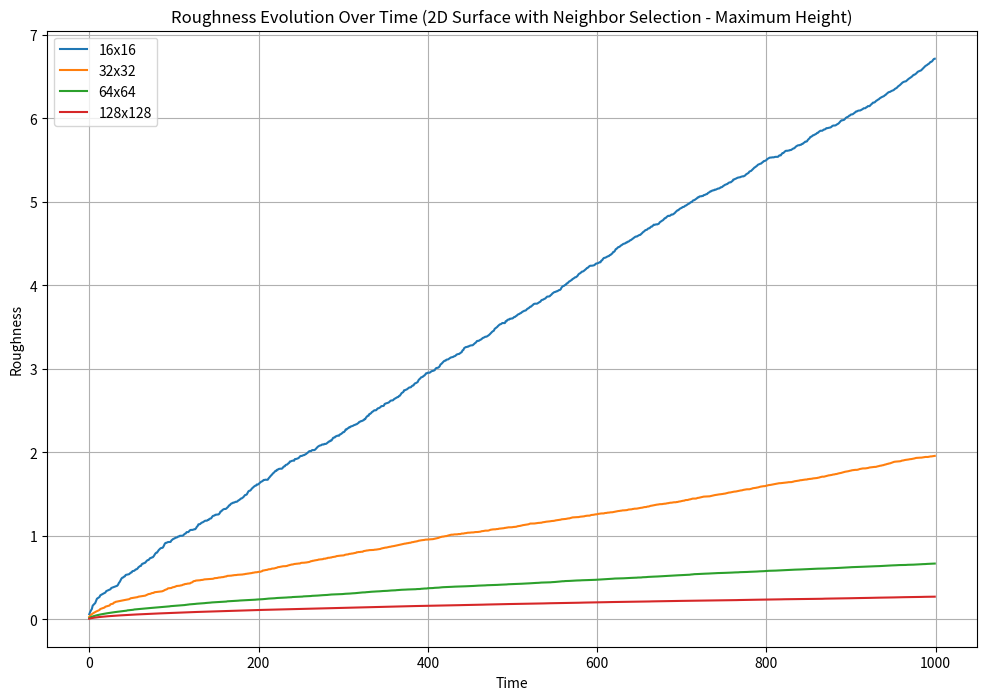

This chart was generated by the following Python code:
import numpy as np
import matplotlib.pyplot as plt

# Function to perform the simulation for a given grid size
def simulate_2d(grid_size, total_steps):
    # Initialize the 2D grid with zeros
    surface = np.zeros((grid_size, grid_size))
    
    # Lists to store roughness and time
    roughness_values = []
    time_values = []

    # Perform random deposition with neighbor selection
    for t in range(total_steps):
        # Choose a random position to deposit a particle
        x, y = np.random.randint(0, grid_size, size=2)
        
        # Determine the positions to consider (current, left, and right)
        positions_to_check = [(x, y), (x - 1, y), (x + 1, y), (x, y - 1), (x, y + 1)]
        
        # Ensure that positions are within the bounds of the surface
        positions_to_check = [(x, y) for x, y in positions_to_check if 0 <= x < grid_size and 0 <= y < grid_size]
        
        # Choose the position with the maximum height
        max_height_position = max(positions_to_check, key=lambda p: surface[p])
        
        # Deposit the particle at the chosen position
        surface[max_height_position] += 1
        
        # Calculate the roughness based on the current grid
        roughness = np.std(surface)
        
        # Store the roughness and time values
        roughness_values.append(roughness)
        time_values.append(t)

    return time_values, roughness_values

# Grid sizes and total steps
grid_sizes = [16, 32, 64, 128]
total_steps = 1000  # You can adjust this value as needed

# Store roughness values for different grid sizes
roughness_data = []

for size in grid_sizes:
    time, roughness = simulate_2d(size, total_steps)
    roughness_data.append((size, time, roughness))

# Plot roughness for all grid sizes in one plot
plt.figure(figsize=(12, 8))
for size, time, roughness in roughness_data:
    plt.plot(time, roughness, label=f"{size}x{size}")

plt.xlabel("Time")
plt.ylabel("Roughness")
plt.title("Roughness Evolution Over Time (2D Surface with Neighbor Selection - Maximum Height)")
plt.grid(True)
plt.legend()
plt.show()
